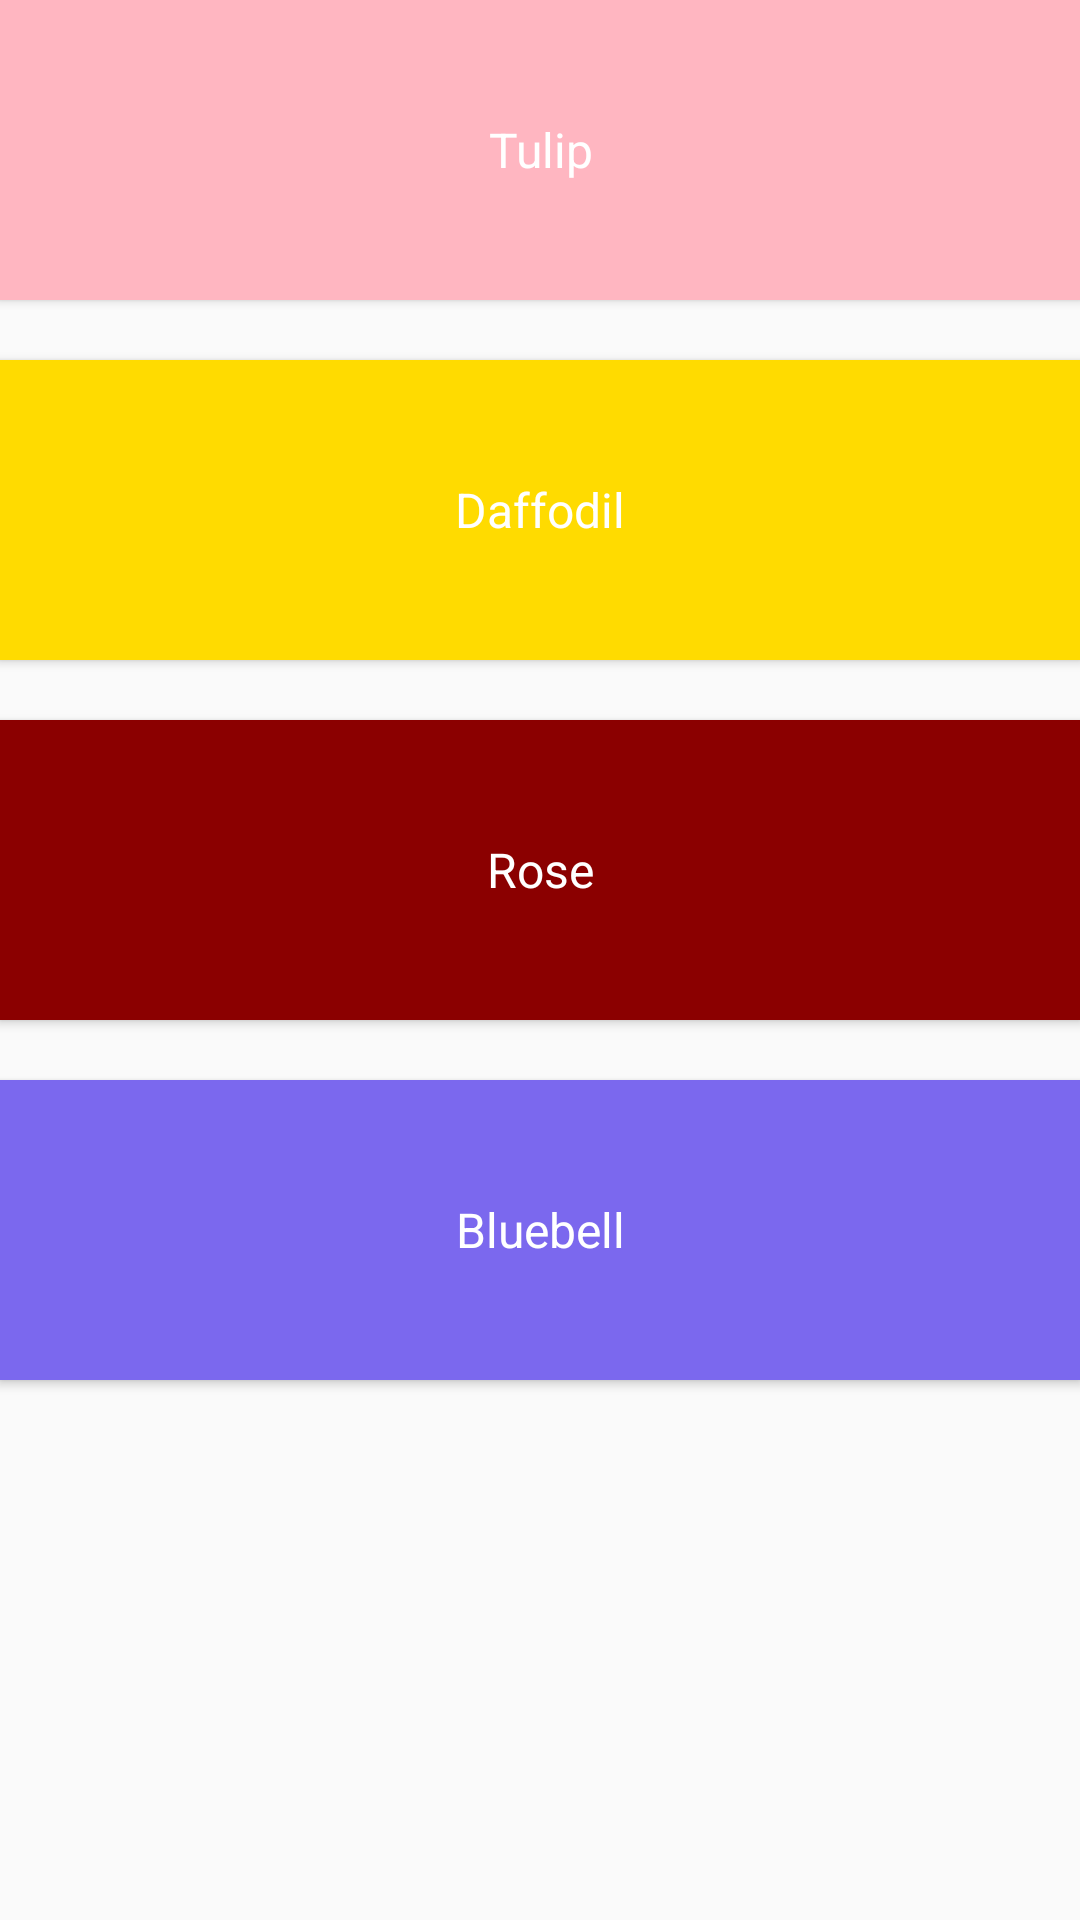

Layout XML and referenced resources for this Android screen:
<!-- AndroidManifest.xml: application theme AppTheme -->
<!-- res/layout/activity_flowerarchive.xml -->
<?xml version="1.0" encoding="utf-8"?>
<LinearLayout xmlns:android="http://schemas.android.com/apk/res/android"
    xmlns:tools="http://schemas.android.com/tools"
    android:id="@+id/activity_flowerarchive"
    android:layout_width="match_parent"
    android:layout_height="match_parent"
    android:paddingBottom="@dimen/activity_vertical_margin"
    android:paddingLeft="@dimen/activity_horizontal_margin"
    android:paddingRight="@dimen/activity_horizontal_margin"
    android:paddingTop="@dimen/activity_vertical_margin"
    tools:context="com.groupo.dublinfloristassociation.flowerarchive">

    <ScrollView
        android:layout_width="fill_parent"
        android:layout_height="fill_parent">


        <LinearLayout
            android:layout_width="fill_parent"
            android:layout_height="match_parent"
            android:orientation="vertical">



            <Button
                android:id="@+id/tulipBtn"
                android:layout_width="fill_parent"
                android:layout_height="100dp"
                android:text = "Tulip"
                android:textColor = "#FFFFFF"
                android:background= "#FFB6C1"
                android:layout_marginBottom="20dp"
                style="@style/roseButton"
                />

            <Button
                android:id="@+id/daffodilBtn"
                android:layout_width="fill_parent"
                android:layout_height="100dp"
                android:text = "Daffodil"
                android:textColor = "#FFFFFF"
                android:background= "#FFDB00"
                android:layout_marginBottom="20dp"
                style="@style/roseButton"
                />

            <Button
                android:id="@+id/roseBtn"
                android:layout_width="fill_parent"
                android:layout_height="100dp"
                android:text = "Rose"
                android:textColor = "#FFFFFF"
                android:background= "#8B0000"
                android:layout_marginBottom="20dp"
                style="@style/roseButton"
                />

            <Button
                android:id="@+id/bluebellBtn"
                android:layout_width="fill_parent"
                android:layout_height="100dp"
                android:text = "Bluebell"
                android:textColor = "#FFFFFF"
                android:background= "#7B68EE"
                android:layout_marginBottom="20dp"
                style="@style/roseButton"
                />



        </LinearLayout>
    </ScrollView>

</LinearLayout>
<!-- resources referenced by this layout -->
<resources>
  <style name="roseButton" parent="@android:style/Widget.Button">
          <item name="android:gravity">center_vertical|center_horizontal</item>
          <item name="android:textColor">#FFFFFF</item>
          <item name="android:textSize">16sp</item>
          <item name="android:background">@color/colorAccent2</item>
          <item name="android:focusable">true</item>
          <item name="android:clickable">true</item>
  
          <item name="android:radius">3dip</item>
  
  
      </style>
  <style name="AppTheme" parent="Theme.AppCompat.Light.DarkActionBar">
          
          <item name="colorPrimary">@color/colorPrimary</item>
          <item name="colorPrimaryDark">@color/colorPrimaryDark</item>
          <item name="colorAccent">@color/colorAccent</item>
          
      </style>
  <color name="colorAccent2">#C0B283</color>
  <color name="colorPrimary">#373737</color>
  <color name="colorPrimaryDark">#2d2d2d</color>
  <color name="colorAccent">#C0B283</color>
</resources>
